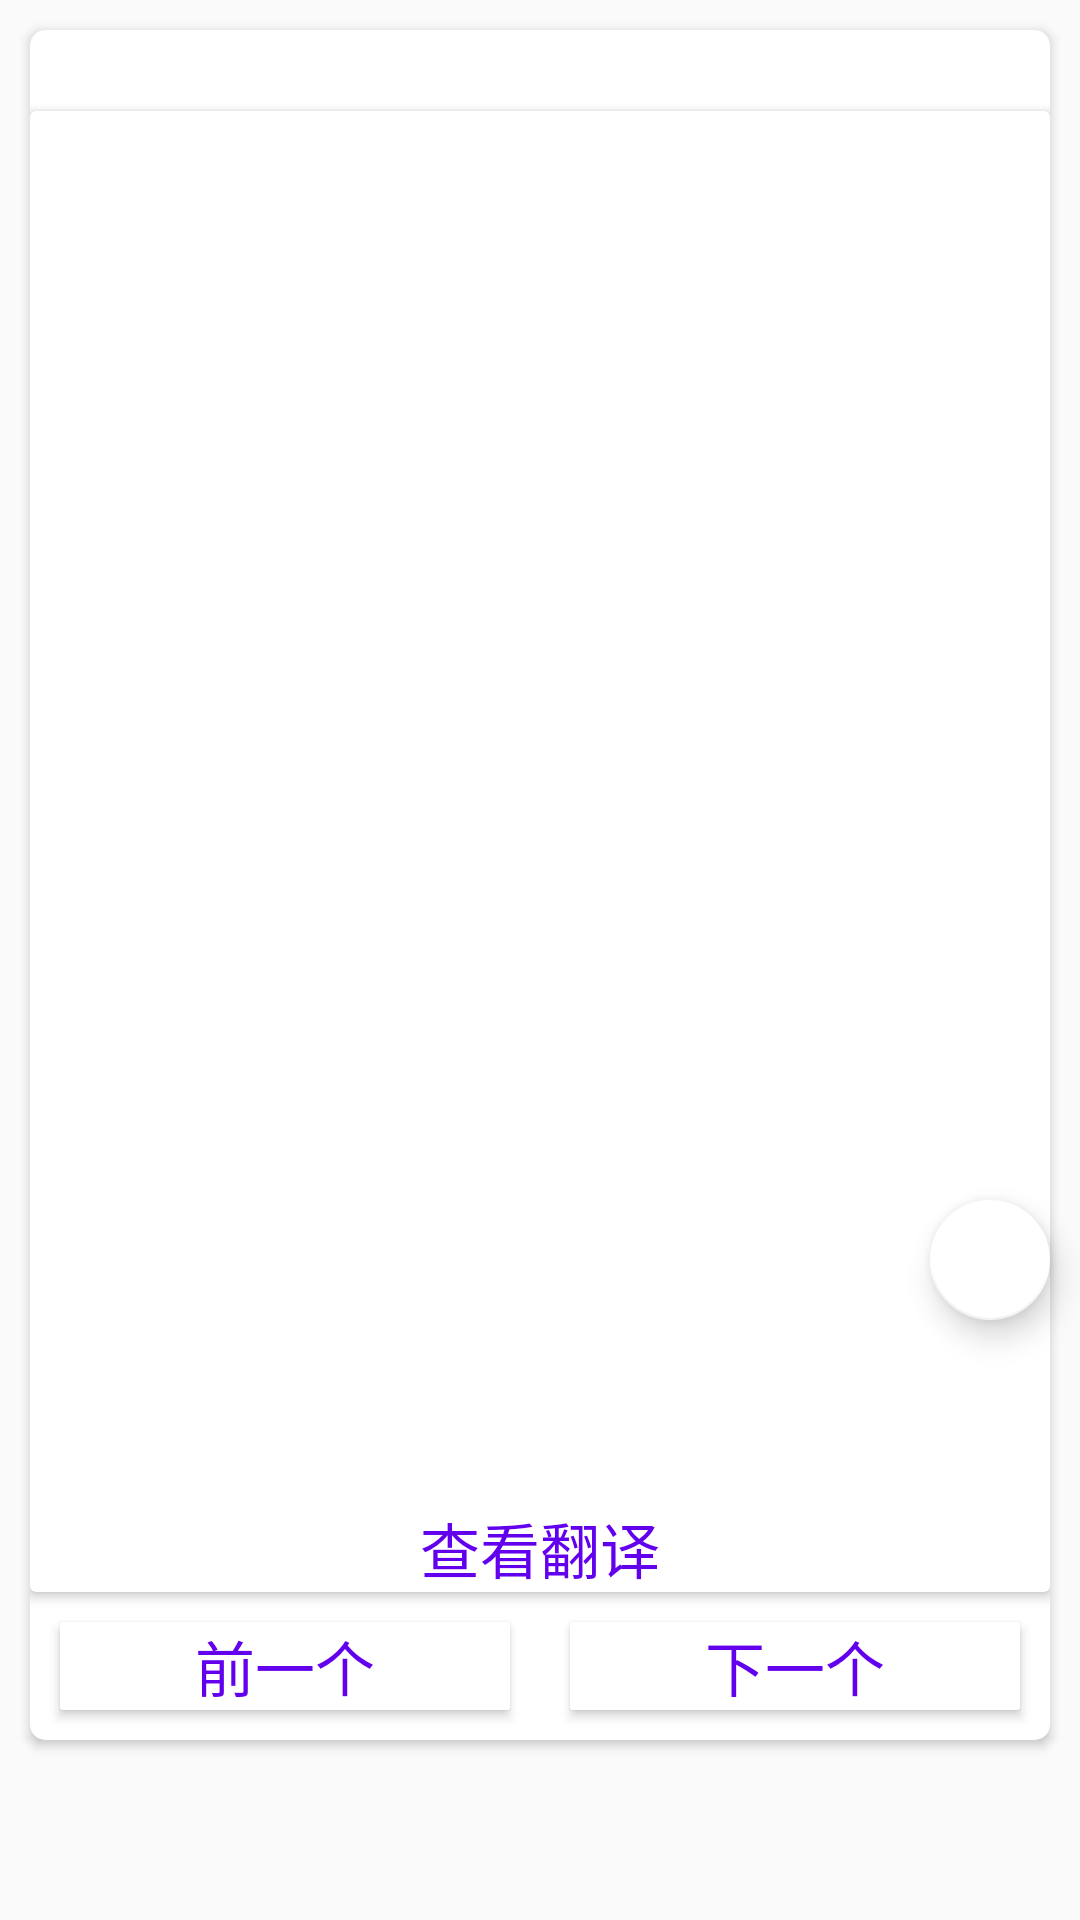

Android layout source for this screen:
<!-- AndroidManifest.xml: application theme ThemeLight -->
<!-- res/layout/fragment_home.xml -->
<?xml version="1.0" encoding="utf-8"?>
<androidx.constraintlayout.widget.ConstraintLayout xmlns:android="http://schemas.android.com/apk/res/android"
    xmlns:app="http://schemas.android.com/apk/res-auto"
    android:layout_width="match_parent"
    android:layout_height="match_parent"
    android:orientation="vertical">

    <View
        android:id="@+id/pop_window_postion_tag"
        android:layout_width="wrap_content"
        android:layout_height="wrap_content"
        android:visibility="gone"
        app:layout_constraintLeft_toLeftOf="parent"
        app:layout_constraintTop_toTopOf="parent" />

    <androidx.cardview.widget.CardView
        android:layout_width="match_parent"
        android:layout_height="match_parent"
        android:layout_marginLeft="@dimen/home_card_margin_other"
        android:layout_marginTop="@dimen/home_card_margin_other"
        android:layout_marginRight="@dimen/home_card_margin_other"
        android:layout_marginBottom="@dimen/home_card_margin_bottom"
        android:background="@android:color/white"
        app:cardCornerRadius="@dimen/home_card_radius">

        <LinearLayout
            android:layout_width="match_parent"
            android:layout_height="match_parent"
            android:orientation="vertical">

            <TextView
                android:id="@+id/home_plan_show"
                android:layout_width="match_parent"
                android:layout_height="wrap_content"
                android:gravity="center"
                android:textColor="@color/colorPrimary"
                android:textSize="@dimen/home_plan_show_font_size">

            </TextView>

            <androidx.cardview.widget.CardView
                android:layout_width="match_parent"
                android:layout_height="0dp"
                android:layout_weight="1.0">

                <LinearLayout
                    android:layout_width="match_parent"
                    android:layout_height="match_parent"
                    android:orientation="vertical">

                    <ImageView
                        android:id="@+id/home_image"
                        android:layout_width="match_parent"
                        android:layout_height="0dp"
                        android:layout_gravity="center_horizontal"
                        android:layout_margin="@dimen/home_img_margin"
                        android:layout_weight="1.0"></ImageView>

                    <TextView
                        android:id="@+id/home_item_word"
                        android:layout_width="match_parent"
                        android:layout_height="wrap_content"
                        android:layout_gravity="center_horizontal"
                        android:gravity="center_horizontal"
                        android:text=""
                        android:textColor="@color/colorPrimary"
                        android:textSize="@dimen/home_item_word_size" />

                    <LinearLayout
                        android:layout_width="match_parent"
                        android:layout_height="wrap_content">

                        <ImageButton
                            android:id="@+id/home_item_play"
                            android:layout_width="wrap_content"
                            android:layout_height="wrap_content"
                            android:layout_margin="@dimen/home_item_imageBtn_margin"
                            android:layout_weight="1.0"
                            android:background="@android:color/white"></ImageButton>

                        <ImageButton
                            android:id="@+id/home_item_favorite"
                            android:layout_width="wrap_content"
                            android:layout_height="wrap_content"
                            android:layout_margin="@dimen/home_item_imageBtn_margin"
                            android:layout_weight="1.0"
                            android:background="@android:color/white"></ImageButton>
                    </LinearLayout>

                    <TextView
                        android:id="@+id/home_item_show_btn"
                        android:layout_width="match_parent"
                        android:layout_height="wrap_content"
                        android:layout_gravity="center_horizontal"
                        android:gravity="center_horizontal"
                        android:text="@string/home_show_btn"
                        android:textColor="@color/colorPrimary"
                        android:textSize="@dimen/home_btn_text_size" />

                    <TextView
                        android:id="@+id/home_item_translation"
                        android:layout_width="match_parent"
                        android:layout_height="wrap_content"
                        android:layout_gravity="center_horizontal"
                        android:gravity="center_horizontal"
                        android:text="test"
                        android:textColor="@color/colorPrimary"
                        android:textSize="@dimen/home_btn_text_size"
                        android:visibility="gone" />
                </LinearLayout>
            </androidx.cardview.widget.CardView>

            <LinearLayout
                android:layout_width="match_parent"
                android:layout_height="wrap_content"
                android:orientation="horizontal">

                <androidx.cardview.widget.CardView
                    android:layout_width="wrap_content"
                    android:layout_height="wrap_content"
                    android:layout_margin="@dimen/home_btn_margin"
                    android:layout_weight="1.0"
                    app:cardCornerRadius="@dimen/home_btn_radius">

                    <TextView
                        android:id="@+id/home_previous_btn"
                        android:layout_width="wrap_content"
                        android:layout_height="wrap_content"
                        android:layout_gravity="center_horizontal"
                        android:drawableLeft="@drawable/ic_btn_left"
                        android:text="@string/home_previous_btn"
                        android:textColor="@color/colorPrimary"
                        android:textSize="@dimen/home_btn_text_size" />
                </androidx.cardview.widget.CardView>

                <androidx.cardview.widget.CardView
                    android:layout_width="wrap_content"
                    android:layout_height="wrap_content"
                    android:layout_margin="@dimen/home_btn_margin"
                    android:layout_weight="1.0"
                    app:cardCornerRadius="@dimen/home_btn_radius">

                    <TextView
                        android:id="@+id/home_next_btn"
                        android:layout_width="wrap_content"
                        android:layout_height="wrap_content"
                        android:layout_gravity="center_horizontal"
                        android:drawableRight="@drawable/ic_btn_right"
                        android:text="@string/home_next_btn"
                        android:textColor="@color/colorPrimary"
                        android:textSize="@dimen/home_btn_text_size" />
                </androidx.cardview.widget.CardView>
            </LinearLayout>
        </LinearLayout>
    </androidx.cardview.widget.CardView>

    <com.google.android.material.floatingactionbutton.FloatingActionButton
        android:id="@+id/home_float_action"
        android:layout_width="wrap_content"
        android:layout_height="wrap_content"
        android:layout_marginRight="@dimen/home_float_btn_margin_right"
        android:layout_marginBottom="@dimen/home_float_btn_margin_bottom"
        android:src="@drawable/ic_search_green_24dp"
        app:backgroundTint="@android:color/white"
        app:fabSize="mini"
        app:layout_constraintBottom_toBottomOf="parent"
        app:layout_constraintRight_toRightOf="parent" />
</androidx.constraintlayout.widget.ConstraintLayout>
<!-- resources referenced by this layout -->
<resources>
  <dimen name="home_btn_margin">10dp</dimen>
  <dimen name="home_btn_radius">1dp</dimen>
  <dimen name="home_btn_text_size">20dp</dimen>
  <dimen name="home_card_margin_bottom">60dp</dimen>
  <dimen name="home_card_margin_other">10dp</dimen>
  <dimen name="home_card_radius">5dp</dimen>
  <dimen name="home_float_btn_margin_bottom">200dp</dimen>
  <dimen name="home_float_btn_margin_right">10dp</dimen>
  <dimen name="home_img_margin">5dp</dimen>
  <dimen name="home_item_imageBtn_margin">5dp</dimen>
  <dimen name="home_item_word_size">30dp</dimen>
  <dimen name="home_plan_show_font_size">20dp</dimen>
  <string name="home_next_btn">下一个</string>
  <string name="home_previous_btn">前一个</string>
  <string name="home_show_btn">查看翻译</string>
  <style name="ThemeLight" parent="@style/Theme.AppCompat.Light.NoActionBar">
          <item name="android:windowTranslucentNavigation">true</item>
          <item name="android:windowTranslucentStatus">false</item>
      </style>
  <!-- not gathered from this repository: default colours our renderer supplied (Android Studio template values) -->
  <color name="colorPrimary">#FF6200EE</color>
</resources>
